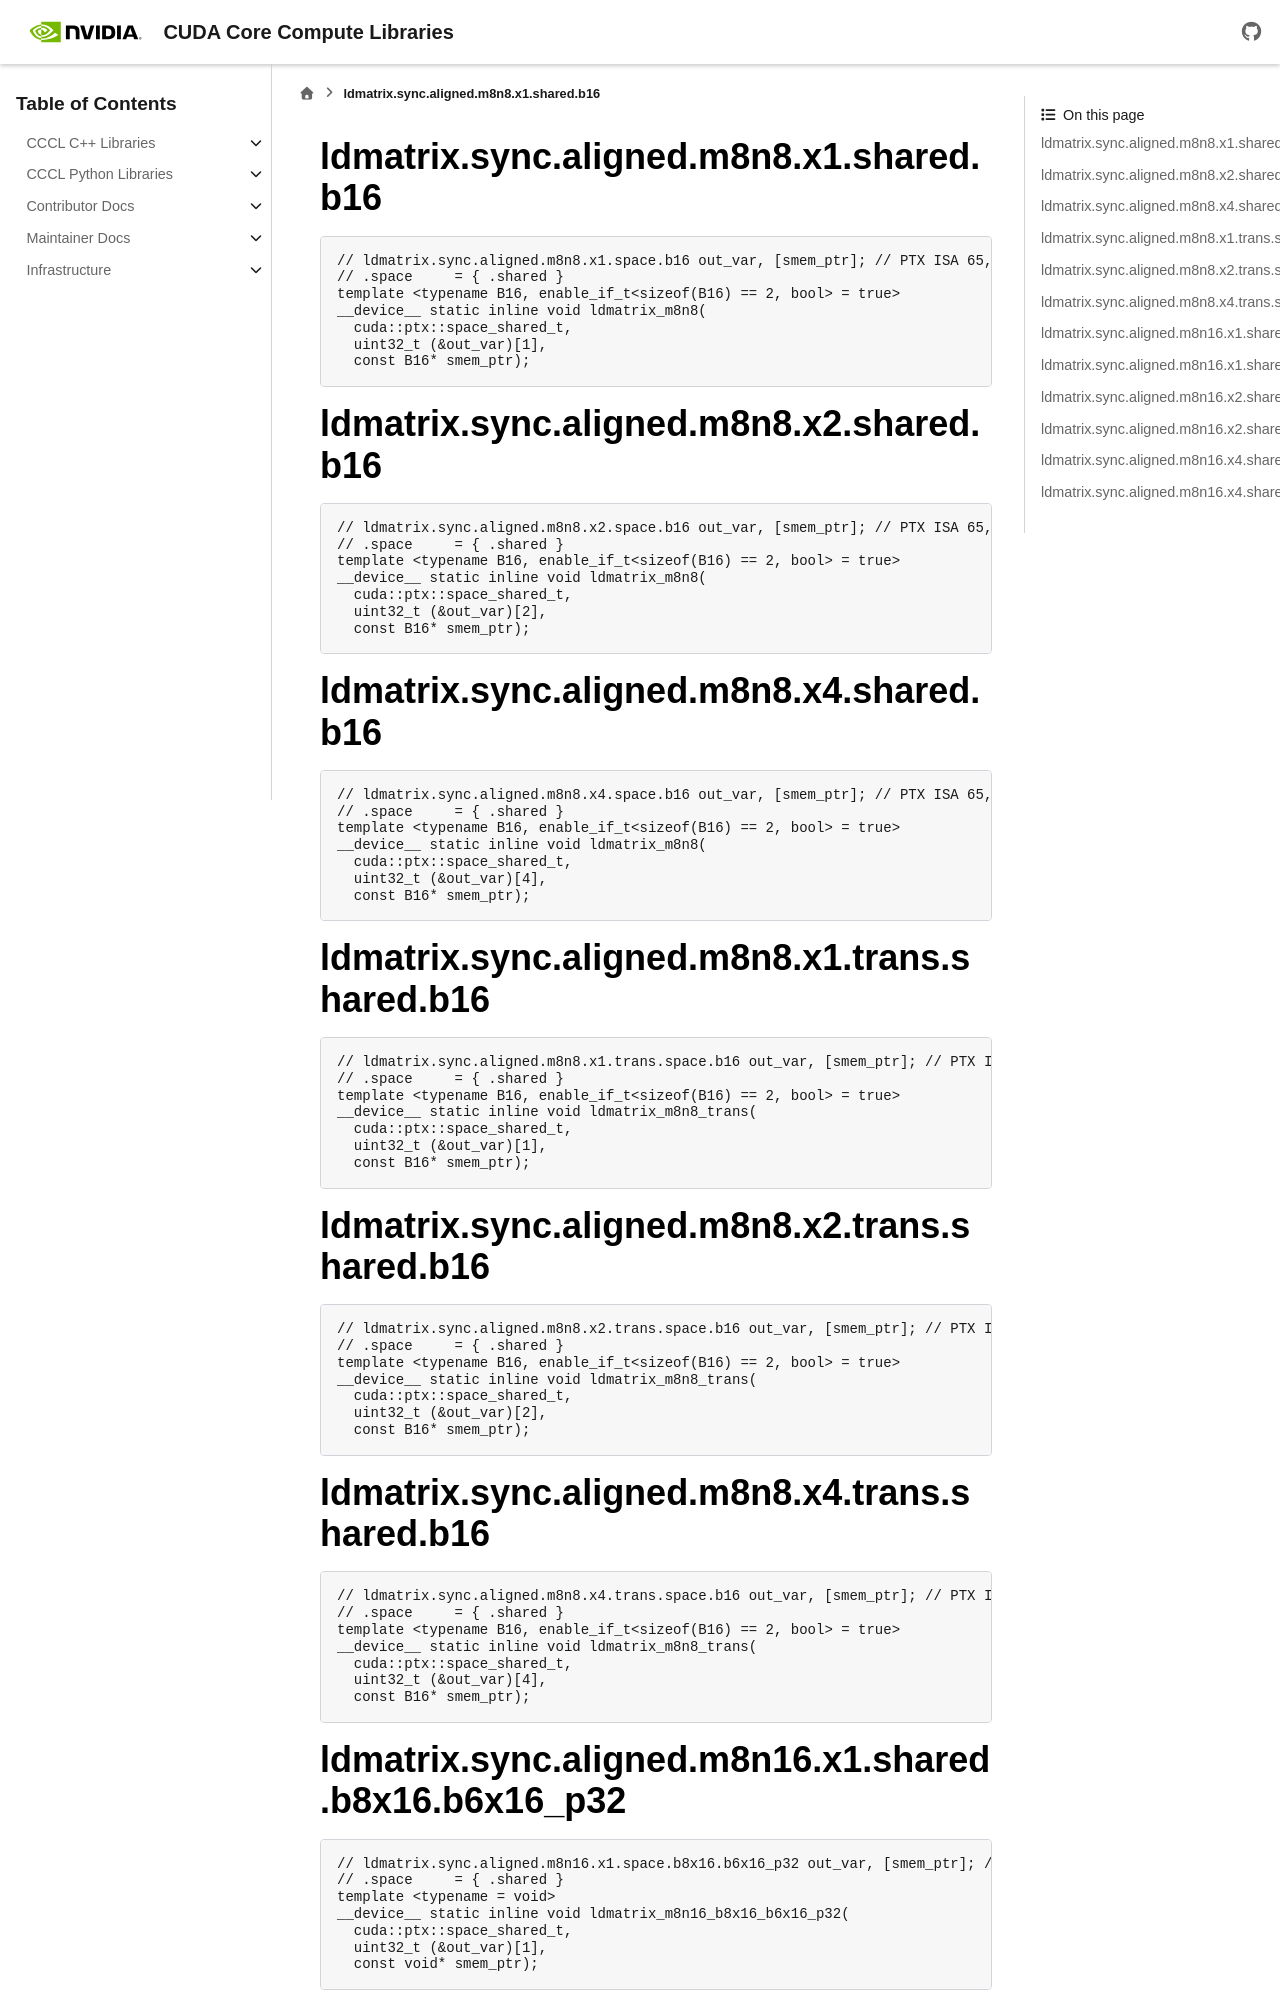

repository: NVIDIA/cccl · page: docs/unstable/libcudacxx/ptx/instructions/generated/ldmatrix.html · generator: sphinx

..
   This file was automatically generated. Do not edit.

ldmatrix.sync.aligned.m8n8.x1.shared.b16
^^^^^^^^^^^^^^^^^^^^^^^^^^^^^^^^^^^^^^^^
.. code-block:: cuda

   // ldmatrix.sync.aligned.m8n8.x1.space.b16 out_var, [smem_ptr]; // PTX ISA 65, SM_75
   // .space     = { .shared }
   template <typename B16, enable_if_t<sizeof(B16) == 2, bool> = true>
   __device__ static inline void ldmatrix_m8n8(
     cuda::ptx::space_shared_t,
     uint32_t (&out_var)[1],
     const B16* smem_ptr);

ldmatrix.sync.aligned.m8n8.x2.shared.b16
^^^^^^^^^^^^^^^^^^^^^^^^^^^^^^^^^^^^^^^^
.. code-block:: cuda

   // ldmatrix.sync.aligned.m8n8.x2.space.b16 out_var, [smem_ptr]; // PTX ISA 65, SM_75
   // .space     = { .shared }
   template <typename B16, enable_if_t<sizeof(B16) == 2, bool> = true>
   __device__ static inline void ldmatrix_m8n8(
     cuda::ptx::space_shared_t,
     uint32_t (&out_var)[2],
     const B16* smem_ptr);

ldmatrix.sync.aligned.m8n8.x4.shared.b16
^^^^^^^^^^^^^^^^^^^^^^^^^^^^^^^^^^^^^^^^
.. code-block:: cuda

   // ldmatrix.sync.aligned.m8n8.x4.space.b16 out_var, [smem_ptr]; // PTX ISA 65, SM_75
   // .space     = { .shared }
   template <typename B16, enable_if_t<sizeof(B16) == 2, bool> = true>
   __device__ static inline void ldmatrix_m8n8(
     cuda::ptx::space_shared_t,
     uint32_t (&out_var)[4],
     const B16* smem_ptr);

ldmatrix.sync.aligned.m8n8.x1.trans.shared.b16
^^^^^^^^^^^^^^^^^^^^^^^^^^^^^^^^^^^^^^^^^^^^^^
.. code-block:: cuda

   // ldmatrix.sync.aligned.m8n8.x1.trans.space.b16 out_var, [smem_ptr]; // PTX ISA 65, SM_75
   // .space     = { .shared }
   template <typename B16, enable_if_t<sizeof(B16) == 2, bool> = true>
   __device__ static inline void ldmatrix_m8n8_trans(
     cuda::ptx::space_shared_t,
     uint32_t (&out_var)[1],
     const B16* smem_ptr);

ldmatrix.sync.aligned.m8n8.x2.trans.shared.b16
^^^^^^^^^^^^^^^^^^^^^^^^^^^^^^^^^^^^^^^^^^^^^^
.. code-block:: cuda

   // ldmatrix.sync.aligned.m8n8.x2.trans.space.b16 out_var, [smem_ptr]; // PTX ISA 65, SM_75
   // .space     = { .shared }
   template <typename B16, enable_if_t<sizeof(B16) == 2, bool> = true>
   __device__ static inline void ldmatrix_m8n8_trans(
     cuda::ptx::space_shared_t,
     uint32_t (&out_var)[2],
     const B16* smem_ptr);

ldmatrix.sync.aligned.m8n8.x4.trans.shared.b16
^^^^^^^^^^^^^^^^^^^^^^^^^^^^^^^^^^^^^^^^^^^^^^
.. code-block:: cuda

   // ldmatrix.sync.aligned.m8n8.x4.trans.space.b16 out_var, [smem_ptr]; // PTX ISA 65, SM_75
   // .space     = { .shared }
   template <typename B16, enable_if_t<sizeof(B16) == 2, bool> = true>
   __device__ static inline void ldmatrix_m8n8_trans(
     cuda::ptx::space_shared_t,
     uint32_t (&out_var)[4],
     const B16* smem_ptr);

ldmatrix.sync.aligned.m8n16.x1.shared.b8x16.b6x16_p32
^^^^^^^^^^^^^^^^^^^^^^^^^^^^^^^^^^^^^^^^^^^^^^^^^^^^^
.. code-block:: cuda

   // ldmatrix.sync.aligned.m8n16.x1.space.b8x16.b6x16_p32 out_var, [smem_ptr]; // PTX ISA 86, SM_100a, SM_110a
   // .space     = { .shared }
   template <typename = void>
   __device__ static inline void ldmatrix_m8n16_b8x16_b6x16_p32(
     cuda::ptx::space_shared_t,
     uint32_t (&out_var)[1],
     const void* smem_ptr);
